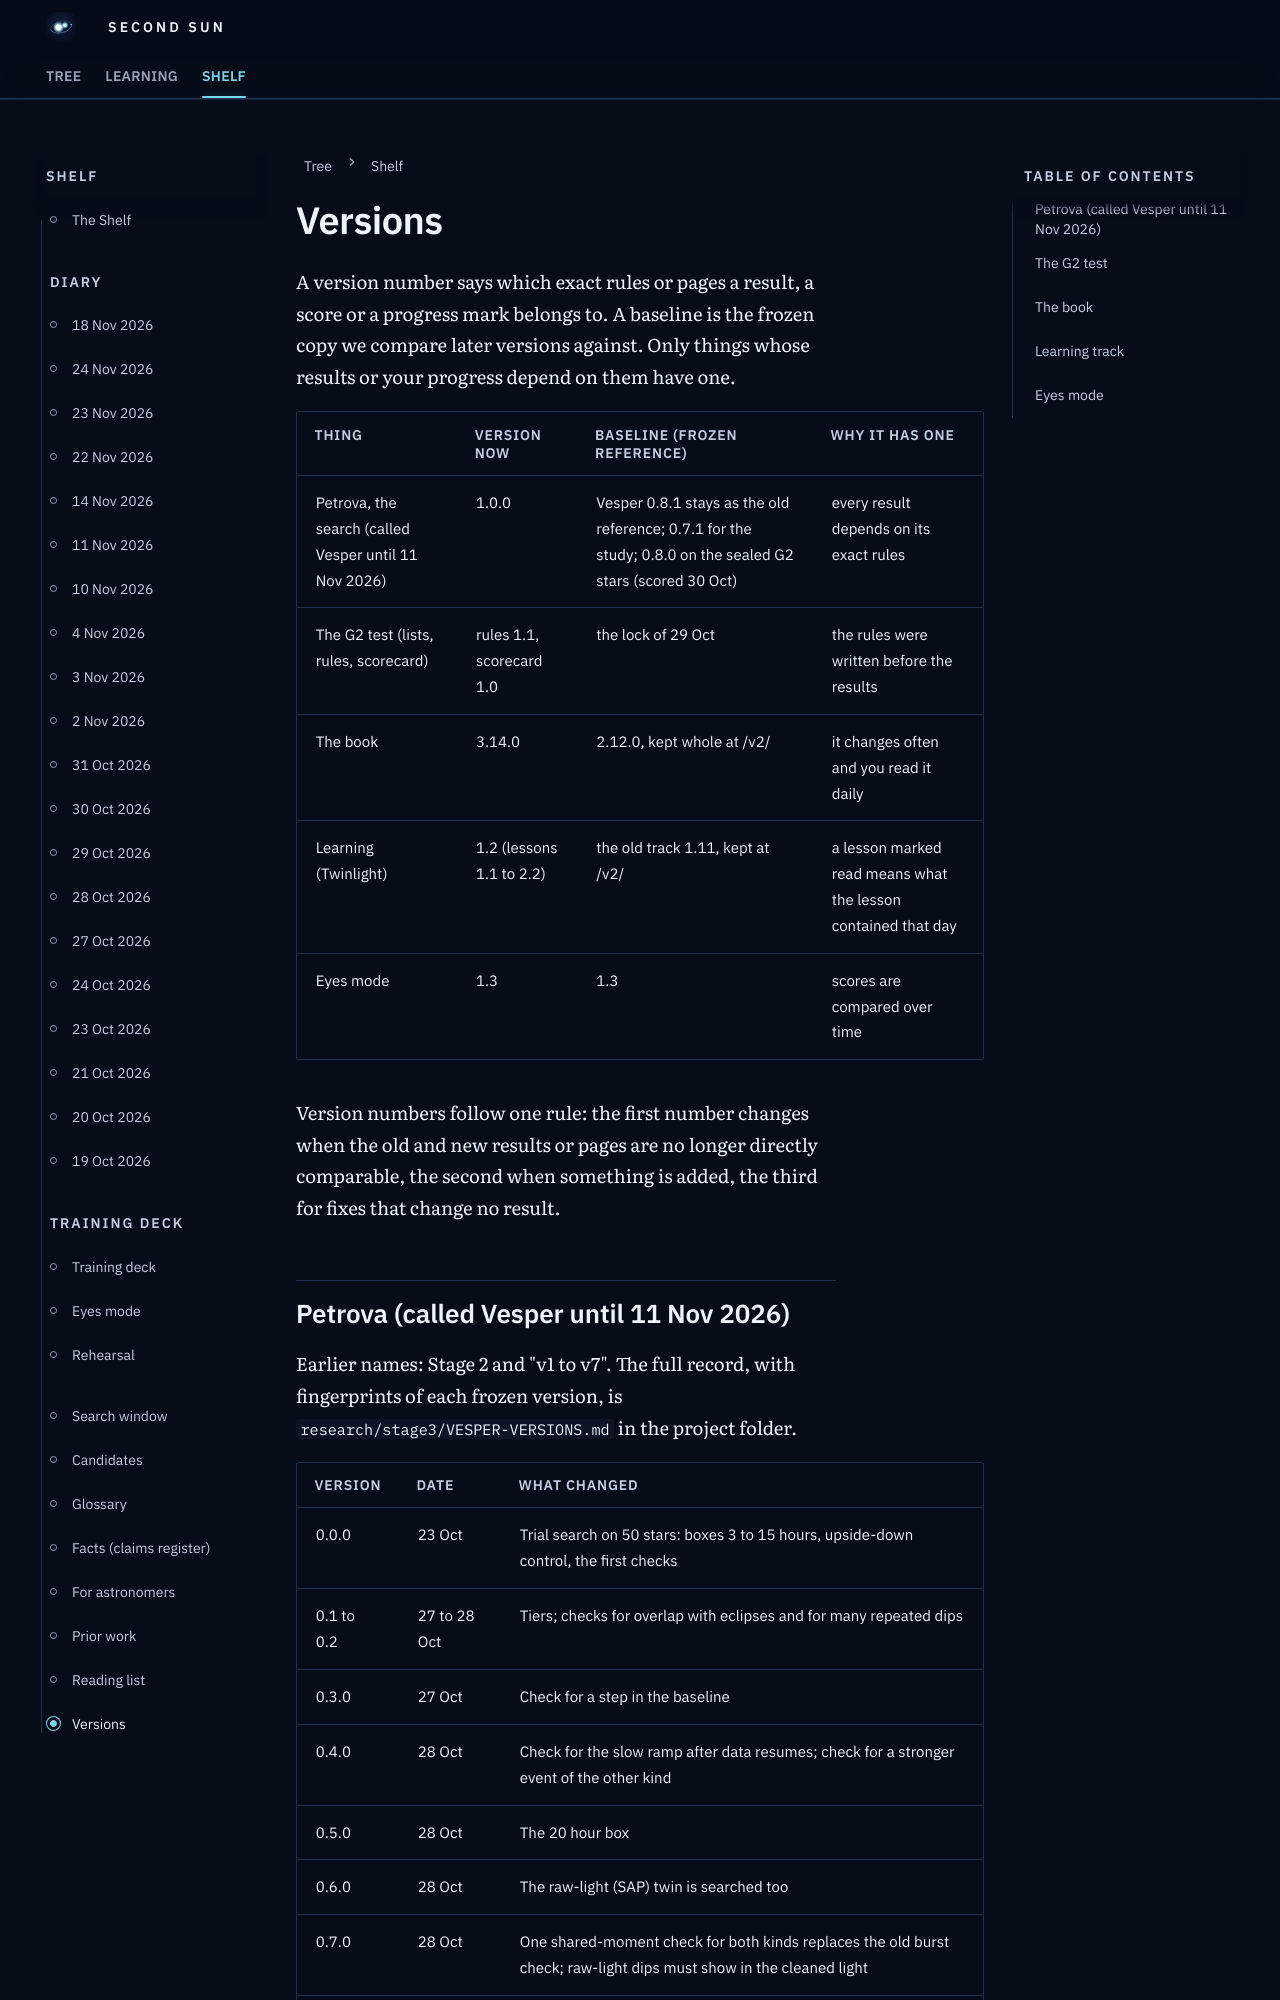

repository: M1Smacker/second-sun · page: versions/index.html · generator: mkdocs

# Versions

A version number says which exact rules or pages a result, a score or a progress mark belongs to. A baseline is the frozen copy we compare later versions against. Only things whose results or your progress depend on them have one.

| Thing | Version now | Baseline (frozen reference) | Why it has one |
|---|---|---|---|
| Petrova, the search (called Vesper until 11 Nov 2026) | 1.0.0 | Vesper 0.8.1 stays as the old reference; 0.7.1 for the study; 0.8.0 on the sealed G2 stars (scored 30 Oct) | every result depends on its exact rules |
| The G2 test (lists, rules, scorecard) | rules 1.1, scorecard 1.0 | the lock of 29 Oct | the rules were written before the results |
| The book | 3.14.0 | 2.12.0, kept whole at /v2/ | it changes often and you read it daily |
| Learning (Twinlight) | 1.2 (lessons 1.1 to 2.2) | the old track 1.11, kept at /v2/ | a lesson marked read means what the lesson contained that day |
| Eyes mode | 1.3 | 1.3 | scores are compared over time |

Version numbers follow one rule: the first number changes when the old and new results or pages are no longer directly comparable, the second when something is added, the third for fixes that change no result.
